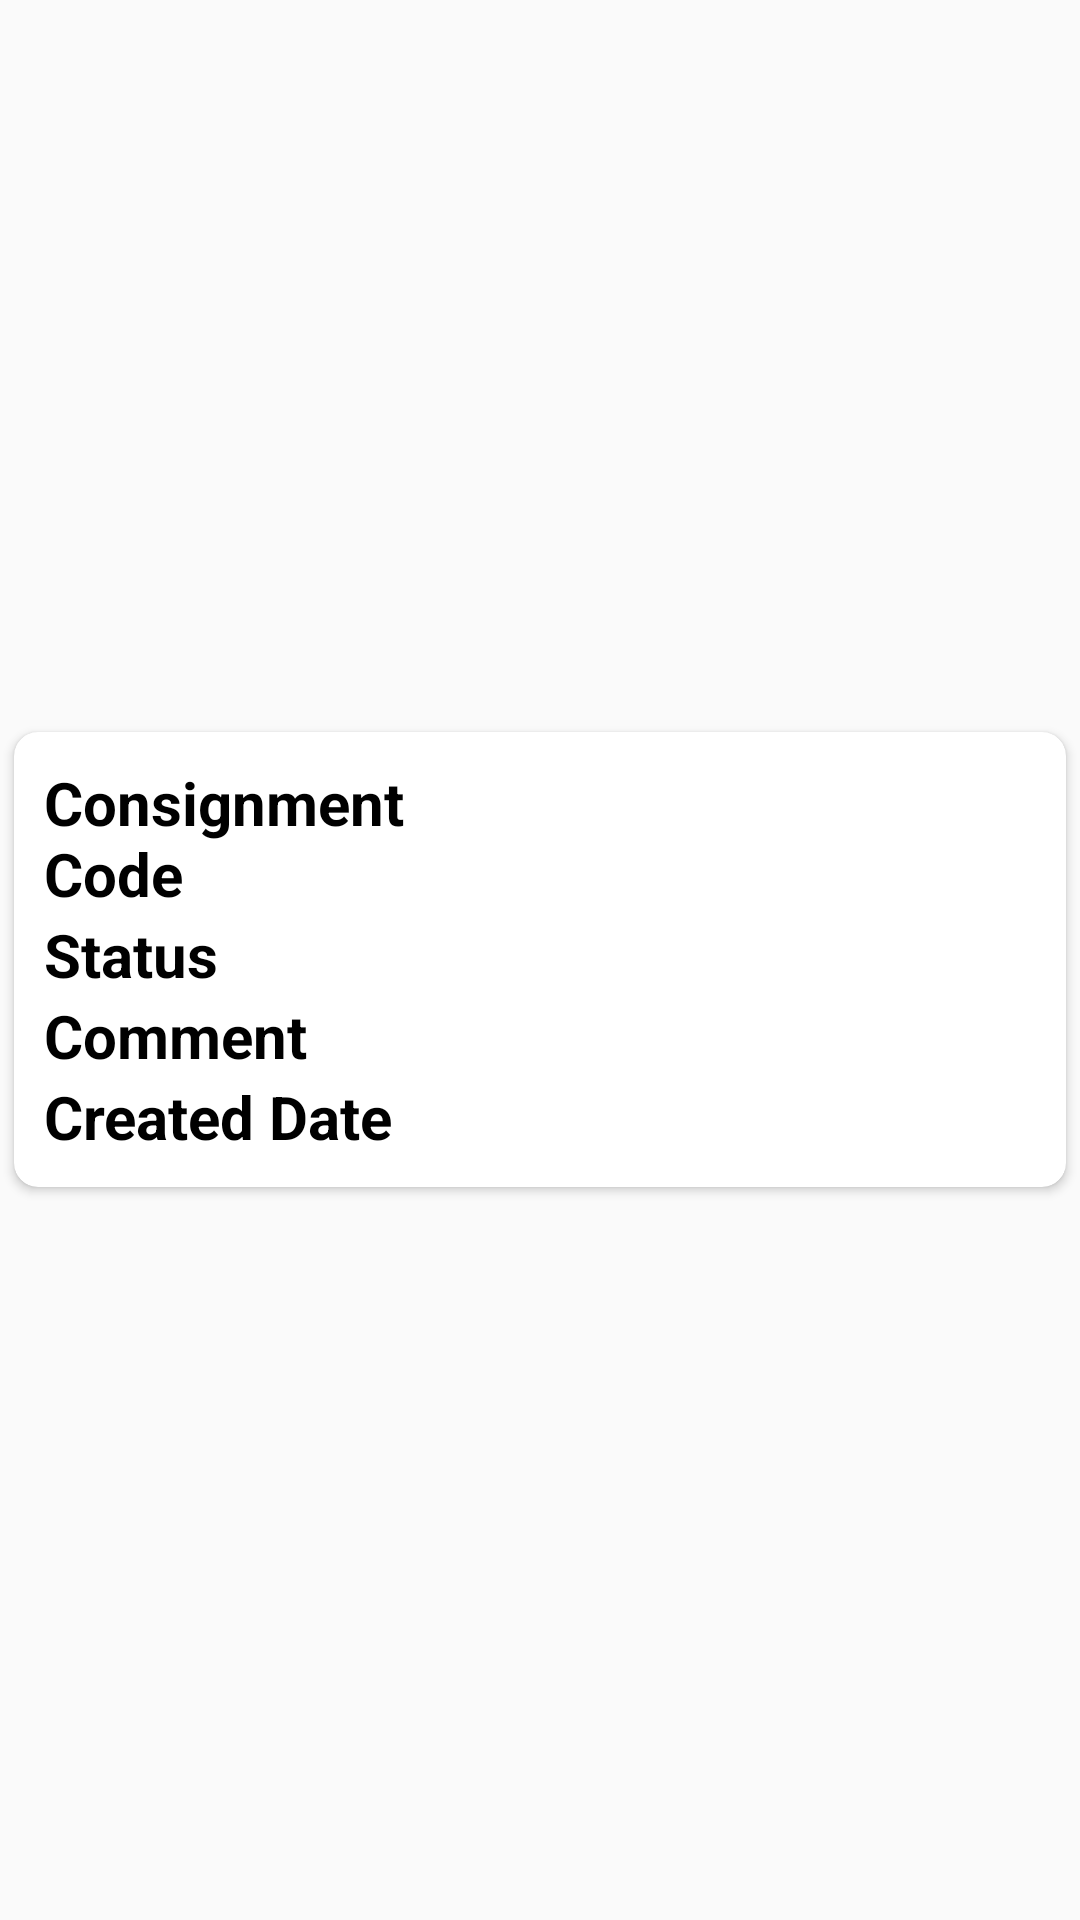

Reconstruct the res/layout file that produces this screen, plus the resources it refers to.
<!-- AndroidManifest.xml: application theme AppTheme -->
<!-- res/layout/multiplelayout.xml -->
<?xml version="1.0" encoding="utf-8"?>
<LinearLayout xmlns:android="http://schemas.android.com/apk/res/android"
    android:layout_width="match_parent"
    android:layout_height="wrap_content"
    xmlns:card_view="http://schemas.android.com/apk/res-auto"
    android:layout_margin="4dp">

    <androidx.cardview.widget.CardView
        android:id="@+id/card_view"
        android:layout_width="match_parent"
        android:layout_height="wrap_content"
        android:layout_gravity="center"
        card_view:cardCornerRadius="8dp"
        card_view:cardElevation="2dp"
        card_view:cardUseCompatPadding="true">

        <LinearLayout
            android:layout_width="match_parent"
            android:layout_height="match_parent"
            android:orientation="vertical"
            android:id="@+id/mainlyt"
            android:padding="10dp">
            <LinearLayout
                android:layout_width="match_parent"
                android:layout_height="match_parent"
                android:orientation="horizontal"
                android:weightSum="1">

                <TextView
                    android:layout_weight="0.4"
                    android:layout_width="0dp"
                    android:layout_height="match_parent"
                    android:text="Consignment Code"
                    android:textSize="20dp"
                    android:textColor="@color/black"
                    android:textStyle="bold"/>

                <TextView
                    android:id="@+id/conscode"
                    android:layout_weight="0.6"
                    android:layout_width="0dp"
                    android:textSize="20dp"
                    android:layout_height="match_parent"
                    android:textColor="@color/black"
                    />

            </LinearLayout>
            <LinearLayout
                android:layout_width="match_parent"
                android:layout_height="match_parent"
                android:orientation="horizontal"
                android:weightSum="1">

                <TextView
                    android:layout_weight="0.4"
                    android:layout_width="0dp"
                    android:layout_height="match_parent"
                    android:text="Transaction Id"
                    android:textSize="20dp"
                    android:textColor="@color/black"
                    android:textStyle="bold"/>

                <TextView
                    android:id="@+id/transactionid"
                    android:layout_weight="0.6"
                    android:layout_width="0dp"
                    android:textSize="20dp"
                    android:layout_height="match_parent"
                    android:textColor="@color/black" />

                <ImageView
                    android:id="@+id/infoicon"
                    android:src="@drawable/infoo"
                    android:layout_weight="0.1"
                    android:layout_width="0dp"
                    android:layout_height="wrap_content"/>

            </LinearLayout>



            <LinearLayout
                android:layout_width="match_parent"
                android:layout_height="match_parent"
                android:orientation="horizontal"
                android:weightSum="1">

                <TextView
                    android:layout_weight="0.4"
                    android:layout_width="0dp"
                    android:layout_height="match_parent"
                    android:text="Status"
                    android:textSize="20dp"
                    android:textColor="@color/black"
                    android:textStyle="bold"/>

                <TextView
                    android:id="@+id/status"
                    android:layout_weight="0.6"
                    android:layout_width="0dp"
                    android:textSize="20dp"
                    android:layout_height="match_parent"
                    android:textColor="@color/black"
                    />

            </LinearLayout>

            <LinearLayout
                android:id="@+id/lyt_coments"
                android:layout_width="match_parent"
                android:layout_height="match_parent"
                android:orientation="horizontal"
                android:weightSum="1">

                <TextView
                    android:layout_weight="0.4"
                    android:layout_width="0dp"
                    android:layout_height="match_parent"
                    android:text="Comment"
                    android:textSize="20dp"
                    android:textColor="@color/black"
                    android:textStyle="bold"/>

                <TextView
                    android:id="@+id/comment"
                    android:layout_weight="0.6"
                    android:layout_width="0dp"
                    android:textSize="20dp"
                    android:layout_height="match_parent"
                    android:textColor="@color/black"
                    />

            </LinearLayout>

            <LinearLayout
                android:layout_width="match_parent"
                android:layout_height="match_parent"
                android:orientation="horizontal"
                android:weightSum="1">

                <TextView
                    android:layout_weight="0.4"
                    android:layout_width="0dp"
                    android:layout_height="match_parent"
                    android:text="Created Date"
                    android:textSize="20dp"
                    android:textColor="@color/black"
                    android:textStyle="bold"/>

                <TextView
                    android:id="@+id/createddate"
                    android:layout_weight="0.6"
                    android:layout_width="0dp"
                    android:textSize="20dp"
                    android:layout_height="match_parent"
                    android:textColor="@color/black"
                    />
                <ImageView
                    android:id="@+id/editicon"
                    android:visibility="gone"
                    android:src="@drawable/edit"
                    android:layout_weight="0.1"
                    android:layout_width="0dp"
                    android:layout_height="wrap_content"/>


            </LinearLayout>


        </LinearLayout>
    </androidx.cardview.widget.CardView>

</LinearLayout>
<!-- resources referenced by this layout -->
<resources>
  <style name="AppTheme" parent="Theme.AppCompat.Light.DarkActionBar">
          
          <item name="colorPrimary">@color/colorPrimary</item>
          <item name="colorPrimaryDark">@color/colorPrimaryDark</item>
          <item name="colorAccent">@color/colorAccent</item>
      </style>
  <!-- not gathered from this repository: default colours our renderer supplied (Android Studio template values) -->
  <color name="black">#FF000000</color>
  <color name="colorPrimary">#FF6200EE</color>
  <color name="colorPrimaryDark">#FF3700B3</color>
  <color name="colorAccent">#FF03DAC5</color>
</resources>
